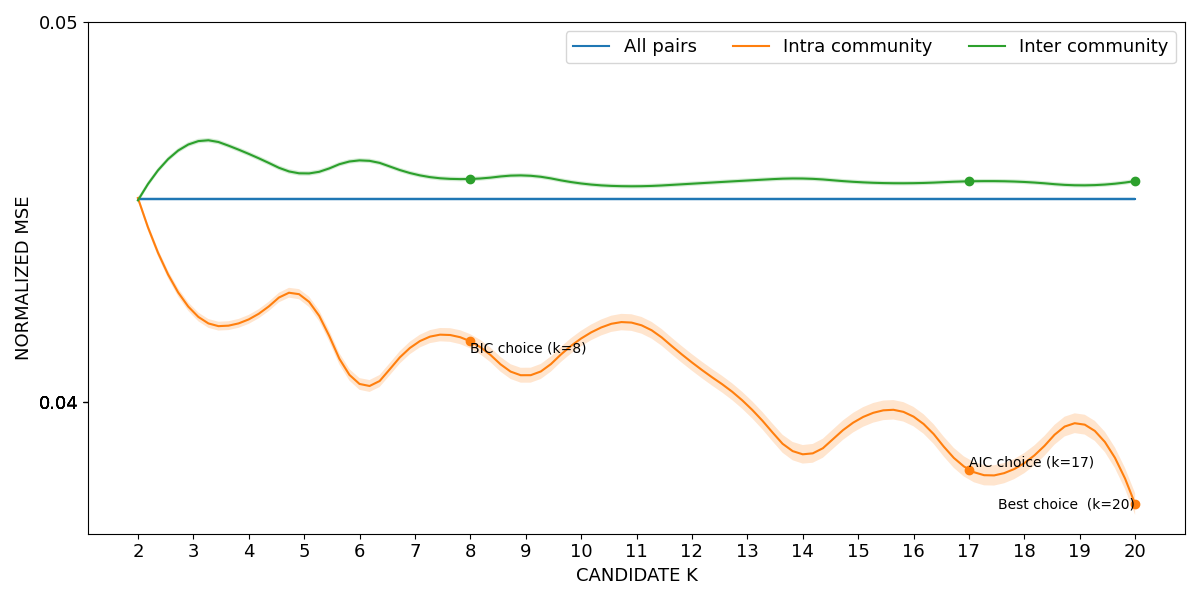

The file beside this chart, header and first rows:
curve, all_pairs, k=2|intra_community, k=3|intra_community, k=4|intra_community, k=5|intra_community, k=6|intra_community, k=7|intra_community, k=8|intra_community, k=9|intra_community, k=10|intra_community, k=11|intra_community, k=12|intra_community, k=13|intra_community, k=14|intra_community, k=15|intra_community, k=16|intra_community, k=17|intra_community, k=18|intra_community, k=19|intra_community, k=20|intra_community, k=2|inter_community, k=3|inter_community, k=4|inter_community
lower, 0.04528, 0.04528, 0.04224, 0.04205, 0.04262, 0.04032, 0.04135, 0.04141, 0.04049, 0.04146, 0.04184, 0.04082, 0.03969, 0.03837, 0.03927, 0.03935, 0.03795, 0.03812, 0.03917, 0.03702, 0.04523, 0.04677, 0.04647
mean, 0.04534, 0.04537, 0.04236, 0.04217, 0.04275, 0.04047, 0.04152, 0.04159, 0.04069, 0.04167, 0.04206, 0.04104, 0.03991, 0.03862, 0.03953, 0.03961, 0.03821, 0.03839, 0.03943, 0.03731, 0.0453, 0.04683, 0.04653
upper, 0.04539, 0.04545, 0.04247, 0.04229, 0.04289, 0.04062, 0.04168, 0.04178, 0.04088, 0.04187, 0.04228, 0.04125, 0.04014, 0.03886, 0.03979, 0.03987, 0.03848, 0.03865, 0.03969, 0.03759, 0.04538, 0.04689, 0.04659
